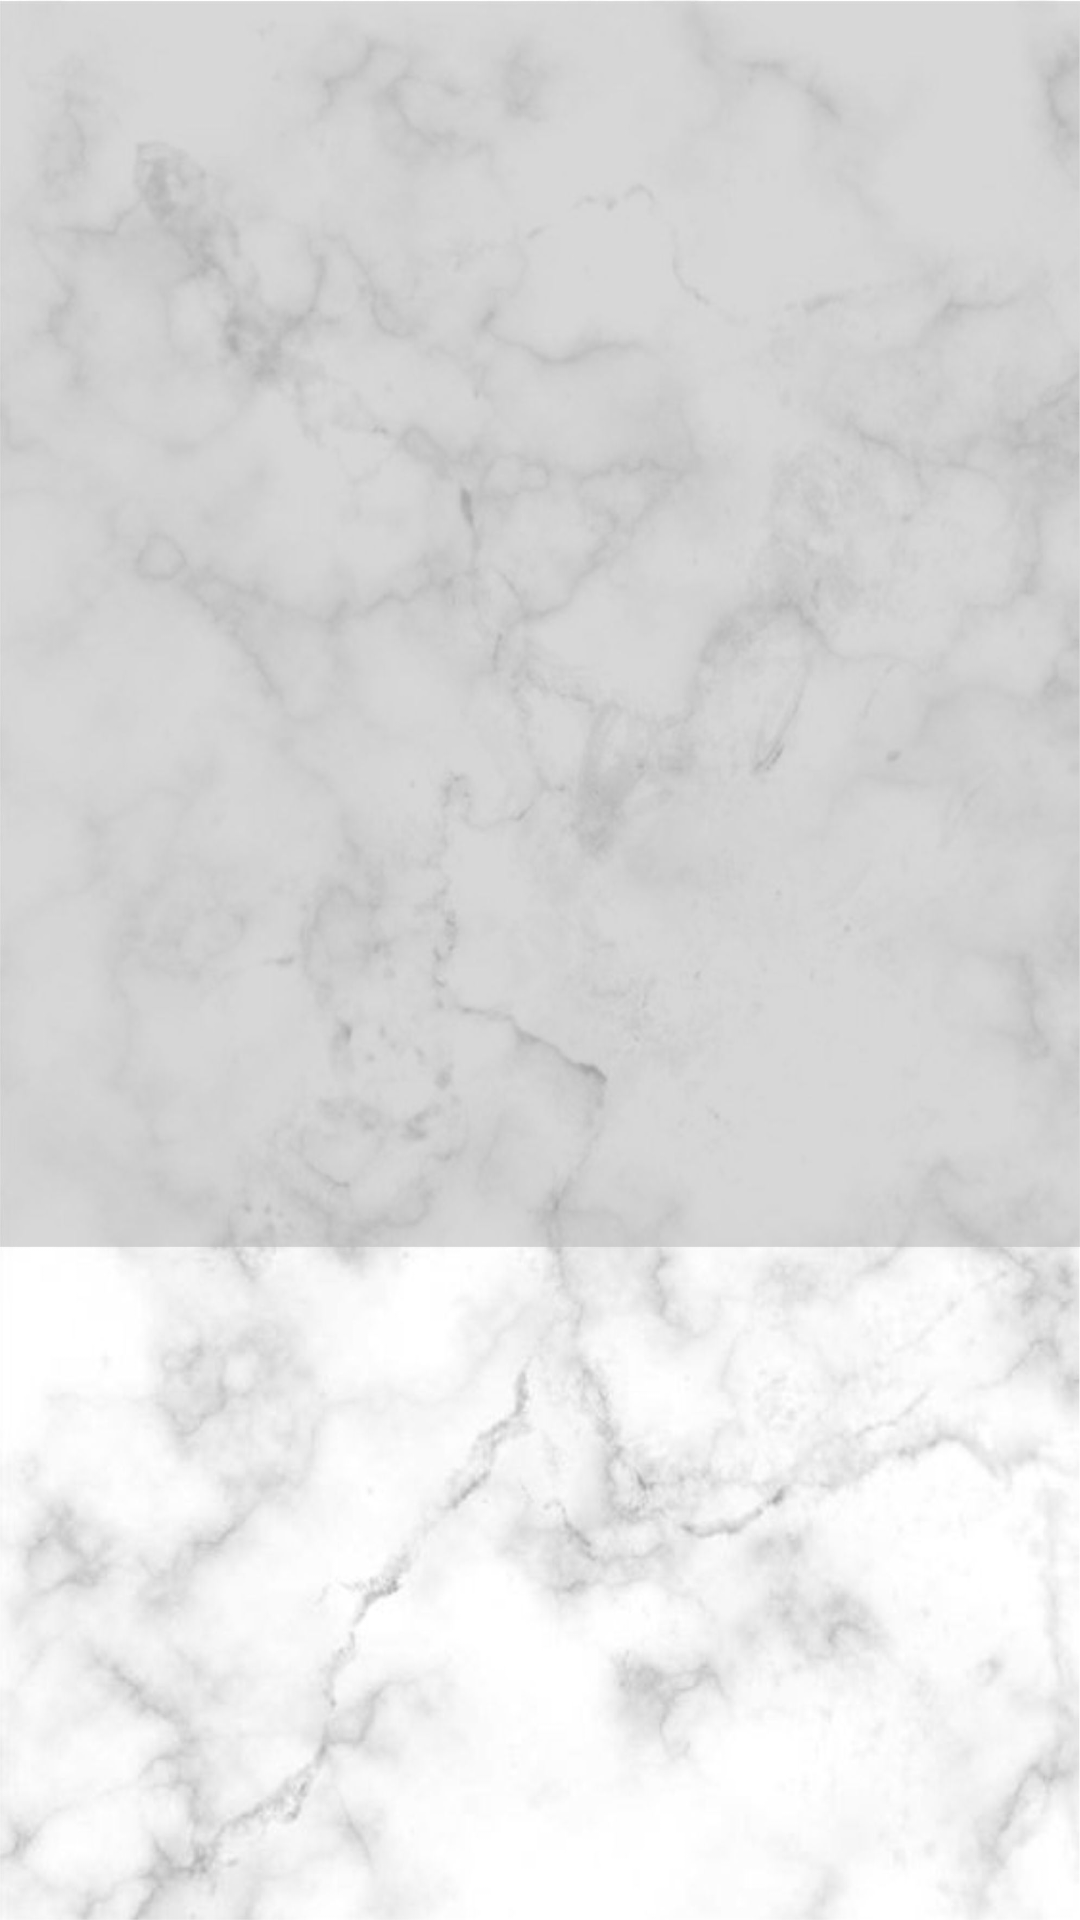

Here is an Android app screen rendered from its layout file. Give the layout XML and the strings, colors and styles it references.
<!-- AndroidManifest.xml: application theme AppTheme -->
<!-- res/layout/libur.xml -->
<?xml version="1.0" encoding="utf-8"?>
<android.support.constraint.ConstraintLayout xmlns:android="http://schemas.android.com/apk/res/android"
    xmlns:app="http://schemas.android.com/apk/res-auto"
    xmlns:tools="http://schemas.android.com/tools"
    android:layout_width="match_parent"
    android:layout_height="match_parent"
    android:background="@drawable/background"
    android:paddingBottom="@dimen/activity_vertical_margin"
    android:paddingLeft="@dimen/activity_horizontal_margin"
    android:paddingRight="@dimen/activity_horizontal_margin"
    android:paddingTop="@dimen/activity_vertical_margin"
    tools:context=".MainActivity">

</android.support.constraint.ConstraintLayout>
<!-- resources referenced by this layout -->
<resources>
  <dimen name="activity_horizontal_margin">16dp</dimen>
  <dimen name="activity_vertical_margin">16dp</dimen>
  <!-- drawable background: jpg bitmap (drawable-xhdpi, 201381 bytes) -->
  <style name="AppTheme" parent="Theme.AppCompat.Light.NoActionBar">
          <item name="colorPrimary">@color/colorPrimary</item>
          <item name="colorPrimaryDark">@color/colorPrimaryDark</item>
          <item name="colorAccent">@color/colorAccent</item>
          <item name="eventBackground">@color/colorEvent</item>
      </style>
  <color name="colorPrimary">#f57f17</color>
  <color name="colorPrimaryDark">#bc5100</color>
  <color name="colorAccent">#ff6040</color>
  <color name="colorEvent">#f7943d</color>
</resources>
